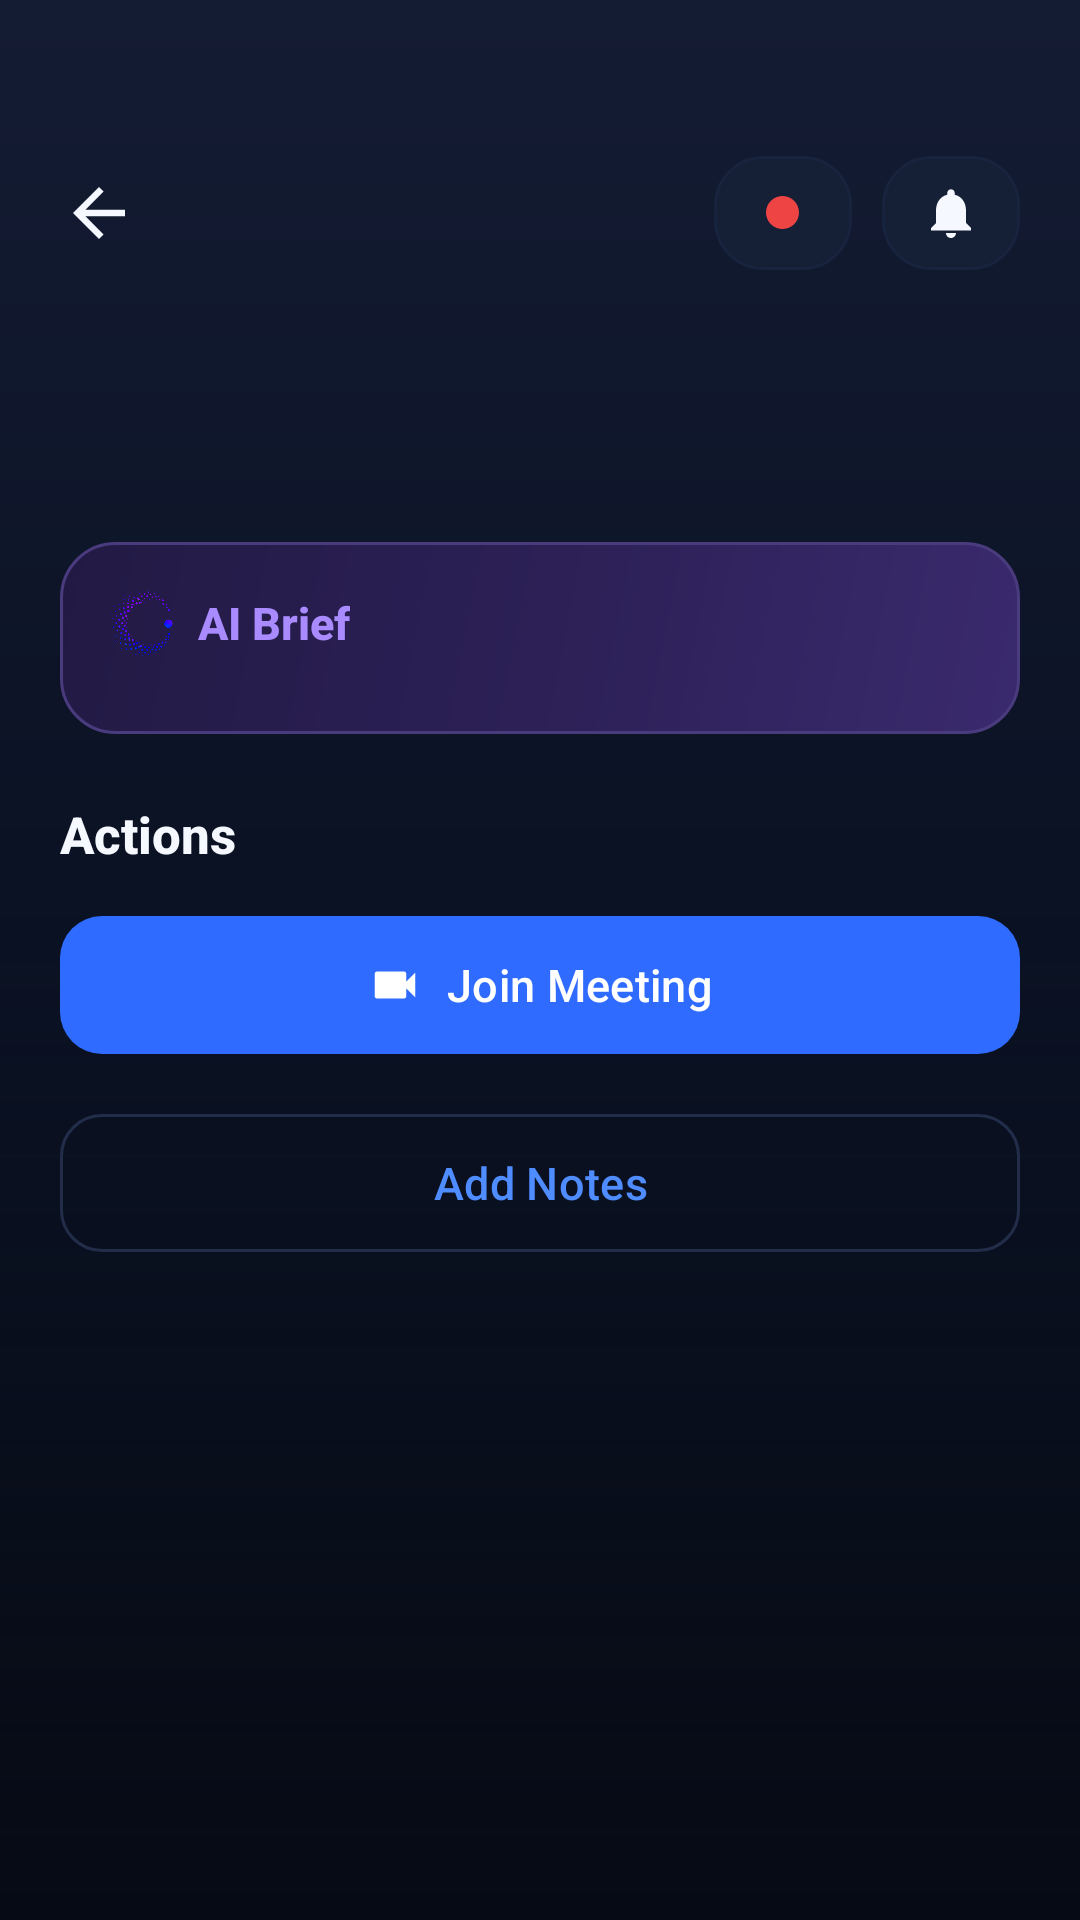

The Android layout XML behind this screen, and the referenced resources:
<!-- AndroidManifest.xml: application theme Theme.Orphos -->
<!-- res/layout/activity_meeting_detail.xml -->
<?xml version="1.0" encoding="utf-8"?>
<androidx.core.widget.NestedScrollView xmlns:android="http://schemas.android.com/apk/res/android"
    xmlns:app="http://schemas.android.com/apk/res-auto"
    android:layout_width="match_parent"
    android:layout_height="match_parent"
    android:background="@drawable/bg_screen"
    android:fillViewport="true"
    android:scrollbars="none">

    <LinearLayout
        android:layout_width="match_parent"
        android:layout_height="wrap_content"
        android:orientation="vertical"
        android:paddingHorizontal="20dp"
        android:paddingTop="52dp"
        android:paddingBottom="40dp">

        
        <LinearLayout
            android:layout_width="match_parent" android:layout_height="wrap_content"
            android:gravity="center_vertical" android:orientation="horizontal">
            <ImageView android:id="@+id/md_back" android:layout_width="26dp" android:layout_height="26dp"
                android:clickable="true" android:focusable="true"
                android:src="@drawable/ic_arrow_back" app:tint="@color/text" />
            <LinearLayout android:layout_width="0dp" android:layout_height="wrap_content" android:layout_weight="1"
                android:layout_marginStart="12dp" android:orientation="vertical">
                <TextView android:id="@+id/md_title" android:layout_width="wrap_content" android:layout_height="wrap_content"
                    android:text=""
                    android:textColor="@color/text" android:textSize="22sp" android:textStyle="bold" />
                <TextView android:id="@+id/md_sub" android:layout_width="wrap_content" android:layout_height="wrap_content"
                    android:visibility="gone"
                    android:textColor="@color/text_muted" android:textSize="12sp" />
            </LinearLayout>
            
            <FrameLayout android:id="@+id/btn_status" android:layout_width="46dp" android:layout_height="38dp"
                android:background="@drawable/card_bg_2" android:clickable="true" android:focusable="true">
                <View android:id="@+id/status_dot" android:layout_width="11dp" android:layout_height="11dp" android:layout_gravity="center"
                    android:background="@drawable/circle_icon" android:backgroundTint="@color/status_busy" />
            </FrameLayout>
            <FrameLayout android:id="@+id/btn_bell" android:layout_width="46dp" android:layout_height="38dp"
                android:layout_marginStart="10dp" android:background="@drawable/card_bg_2"
                android:clickable="true" android:focusable="true">
                <ImageView android:layout_width="20dp" android:layout_height="20dp" android:layout_gravity="center"
                    android:src="@drawable/ic_bell" app:tint="@color/text" />
                <View android:id="@+id/bell_badge" android:visibility="gone"
                    android:layout_width="7dp" android:layout_height="7dp" android:layout_gravity="top|end"
                    android:layout_marginTop="9dp" android:layout_marginEnd="12dp"
                    android:background="@drawable/circle_icon" android:backgroundTint="@color/red" />
            </FrameLayout>
        </LinearLayout>

        
        <LinearLayout android:layout_width="wrap_content" android:layout_height="wrap_content"
            android:layout_marginTop="18dp" android:orientation="horizontal">
            <TextView android:id="@+id/md_time_chip" style="@style/Chip.Soft" android:visibility="gone"
                android:paddingHorizontal="12dp" android:paddingVertical="6dp"
                android:textColor="@color/link"
                android:backgroundTint="@color/blue_deep" android:textSize="11sp" />
            <TextView android:id="@+id/md_urgency_chip" style="@style/Chip.Soft" android:visibility="gone"
                android:layout_marginStart="8dp" android:paddingHorizontal="12dp" android:paddingVertical="6dp"
                android:text="@string/tag_urgent" android:textColor="@color/text_secondary"
                android:backgroundTint="@color/surface_3" android:textSize="11sp" />
        </LinearLayout>

        
        <LinearLayout android:layout_width="match_parent" android:layout_height="wrap_content"
            android:layout_marginTop="18dp" android:gravity="center_vertical" android:orientation="horizontal">
            <TextView android:id="@+id/md_attendees_count" android:layout_width="0dp"
                android:layout_height="wrap_content" android:layout_weight="1"
                android:fontFamily="sans-serif-medium" android:text=""
                android:textColor="@color/text" android:textSize="17sp" android:textStyle="bold" />
            <TextView android:id="@+id/md_view_all" android:visibility="gone" android:layout_width="wrap_content" android:layout_height="wrap_content"
                android:text="@string/md_view_all" android:textColor="@color/link" android:textSize="13sp" />
        </LinearLayout>

        <LinearLayout android:id="@+id/md_attendees" android:layout_width="match_parent" android:layout_height="wrap_content"
            android:layout_marginTop="14dp" android:orientation="horizontal" />

        
        <LinearLayout android:layout_width="match_parent" android:layout_height="wrap_content"
            android:layout_marginTop="18dp" android:background="@drawable/ai_prompt_bg"
            android:orientation="vertical" android:padding="16dp">
            <LinearLayout android:layout_width="wrap_content" android:layout_height="wrap_content"
                android:gravity="center_vertical" android:orientation="horizontal">
                <ImageView android:layout_width="22dp" android:layout_height="22dp"
                    android:src="@drawable/orphos_orb" />
                <TextView android:layout_width="wrap_content" android:layout_height="wrap_content"
                    android:layout_marginStart="8dp" android:fontFamily="sans-serif-medium"
                    android:text="@string/md_ai_brief" android:textColor="@color/purple"
                    android:textSize="15sp" android:textStyle="bold" />
            </LinearLayout>
            <LinearLayout android:id="@+id/md_brief" android:layout_width="match_parent"
                android:layout_height="wrap_content" android:layout_marginTop="10dp"
                android:orientation="vertical" />
        </LinearLayout>

        
        <TextView android:layout_width="wrap_content" android:layout_height="wrap_content"
            android:layout_marginTop="22dp" android:fontFamily="sans-serif-medium"
            android:text="@string/md_actions" android:textColor="@color/text"
            android:textSize="17sp" android:textStyle="bold" />

        <com.google.android.material.button.MaterialButton
            android:id="@+id/md_join"
            android:layout_width="match_parent" android:layout_height="54dp" android:layout_marginTop="12dp"
            android:text="@string/md_join_meeting" android:textSize="15sp"
            app:backgroundTint="@color/primary" app:cornerRadius="14dp"
            app:icon="@drawable/ic_video" app:iconGravity="textStart" app:iconTint="@color/on_primary" />

        <com.google.android.material.button.MaterialButton
            android:id="@+id/md_add_notes"
            style="@style/Widget.Material3.Button.OutlinedButton"
            android:layout_width="match_parent" android:layout_height="54dp" android:layout_marginTop="12dp"
            android:text="@string/md_add_notes" android:textColor="@color/link" android:textSize="15sp"
            app:cornerRadius="14dp" app:icon="@drawable/ic_scribbles" app:iconGravity="textStart"
            app:iconTint="@color/link" app:strokeColor="@color/border" />
    </LinearLayout>
</androidx.core.widget.NestedScrollView>
<!-- resources referenced by this layout -->
<resources>
  <color name="blue_deep">#10203F</color>
  <color name="border">#212D49</color>
  <color name="link">#4F8CFF</color>
  <color name="on_primary">#FFFFFF</color>
  <color name="primary">#2F6BFF</color>
  <color name="purple">#A98BFF</color>
  <color name="red">#F0524B</color>
  <color name="status_busy">#EF4444</color>
  <color name="surface_3">#1B2742</color>
  <color name="text">#F5F8FF</color>
  <color name="text_muted">#63708D</color>
  <color name="text_secondary">#94A2C2</color>
  <!-- drawable ai_prompt_bg (drawable) -->
  <?xml version="1.0" encoding="utf-8"?>
  <shape xmlns:android="http://schemas.android.com/apk/res/android" android:shape="rectangle">
      <corners android:radius="18dp" />
      <gradient
          android:angle="135"
          android:startColor="#3A2A6E"
          android:centerColor="#2C2056"
          android:endColor="#221A44"
          android:type="linear" />
      <stroke android:width="1dp" android:color="#4A3A7E" />
  </shape>
  <!-- drawable card_bg_2 (drawable) -->
  <?xml version="1.0" encoding="utf-8"?>
  <shape xmlns:android="http://schemas.android.com/apk/res/android" android:shape="rectangle">
      <corners android:radius="16dp" />
      <solid android:color="@color/surface_2" />
      <stroke android:width="1dp" android:color="@color/border_soft" />
  </shape>
  <!-- drawable circle_icon (drawable) -->
  <?xml version="1.0" encoding="utf-8"?>
  <shape xmlns:android="http://schemas.android.com/apk/res/android" android:shape="oval">
      <solid android:color="@color/surface_3" />
  </shape>
  <!-- drawable ic_arrow_back (drawable) -->
  <vector xmlns:android="http://schemas.android.com/apk/res/android"
      android:width="24dp" android:height="24dp"
      android:viewportWidth="24" android:viewportHeight="24"
      android:tint="?attr/colorOnSurface">
      <path android:fillColor="#FF000000"
          android:pathData="M20,11H7.83l5.59,-5.59L12,4l-8,8 8,8 1.41,-1.41L7.83,13H20v-2z" />
  </vector>
  <!-- drawable ic_bell (drawable) -->
  <vector xmlns:android="http://schemas.android.com/apk/res/android"
      android:width="24dp" android:height="24dp"
      android:viewportWidth="24" android:viewportHeight="24">
      <path android:fillColor="#FF000000"
          android:pathData="M12,22c1.1,0 2,-0.9 2,-2h-4c0,1.1 0.89,2 2,2zM18,16v-5c0,-3.07 -1.63,-5.64 -4.5,-6.32L13.5,4c0,-0.83 -0.67,-1.5 -1.5,-1.5s-1.5,0.67 -1.5,1.5v0.68C7.64,5.36 6,7.92 6,11v5l-2,2v1h16v-1l-2,-2z" />
  </vector>
  <!-- drawable ic_video (drawable) -->
  <vector xmlns:android="http://schemas.android.com/apk/res/android"
      android:width="24dp" android:height="24dp" android:viewportWidth="24" android:viewportHeight="24"
      android:tint="#FFFFFF">
      <path android:fillColor="@android:color/white"
          android:pathData="M17,10.5V7c0,-0.55 -0.45,-1 -1,-1H4c-0.55,0 -1,0.45 -1,1v10c0,0.55 0.45,1 1,1h12c0.55,0 1,-0.45 1,-1v-3.5l4,4v-11l-4,4z"/>
  </vector>
  <string name="md_actions">Actions</string>
  <string name="md_add_notes">Add Notes</string>
  <string name="md_ai_brief">AI Brief</string>
  <string name="md_join_meeting">Join Meeting</string>
  <string name="md_view_all">View all</string>
  <string name="tag_urgent">Urgent</string>
  <color name="bg">#060A14</color>
  <color name="surface_2">#151F35</color>
  <color name="border_soft">#18233D</color>
  <!-- drawable chip_soft (drawable) -->
  <?xml version="1.0" encoding="utf-8"?>
  <shape xmlns:android="http://schemas.android.com/apk/res/android" android:shape="rectangle">
      <corners android:radius="7dp" />
      <solid android:color="@color/surface_3" />
  </shape>
  <color name="md_primary_container_light">#14213F</color>
  <color name="md_on_primary_container_light">#CFE0FF</color>
  <color name="brand_purple">#9B6BFF</color>
  <color name="md_on_secondary_container_light">#AAC0EC</color>
  <color name="green">#2FD08A</color>
  <color name="surface">#0F1626</color>
</resources>
